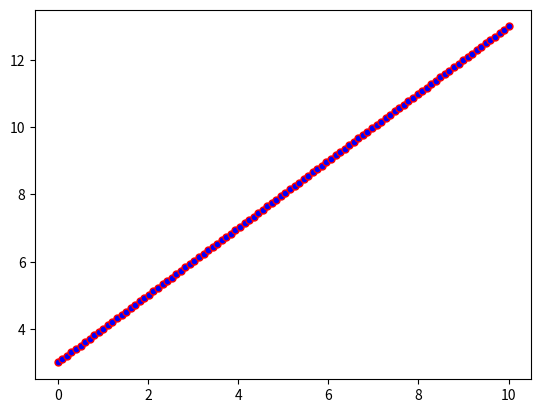

Python code for this plot:
print("Hello World!This is Atif , continuing to learn python.")










from matplotlib import pyplot as plt
import numpy as np


x = np.linspace(0 , 10 , 100)


fig , axes = plt.subplots(dpi = 100)


axes.plot(x , x + 3 , color = 'red' , marker = 'o' , markersize = '5' , markerfacecolor = 'blue')

plt.show()
